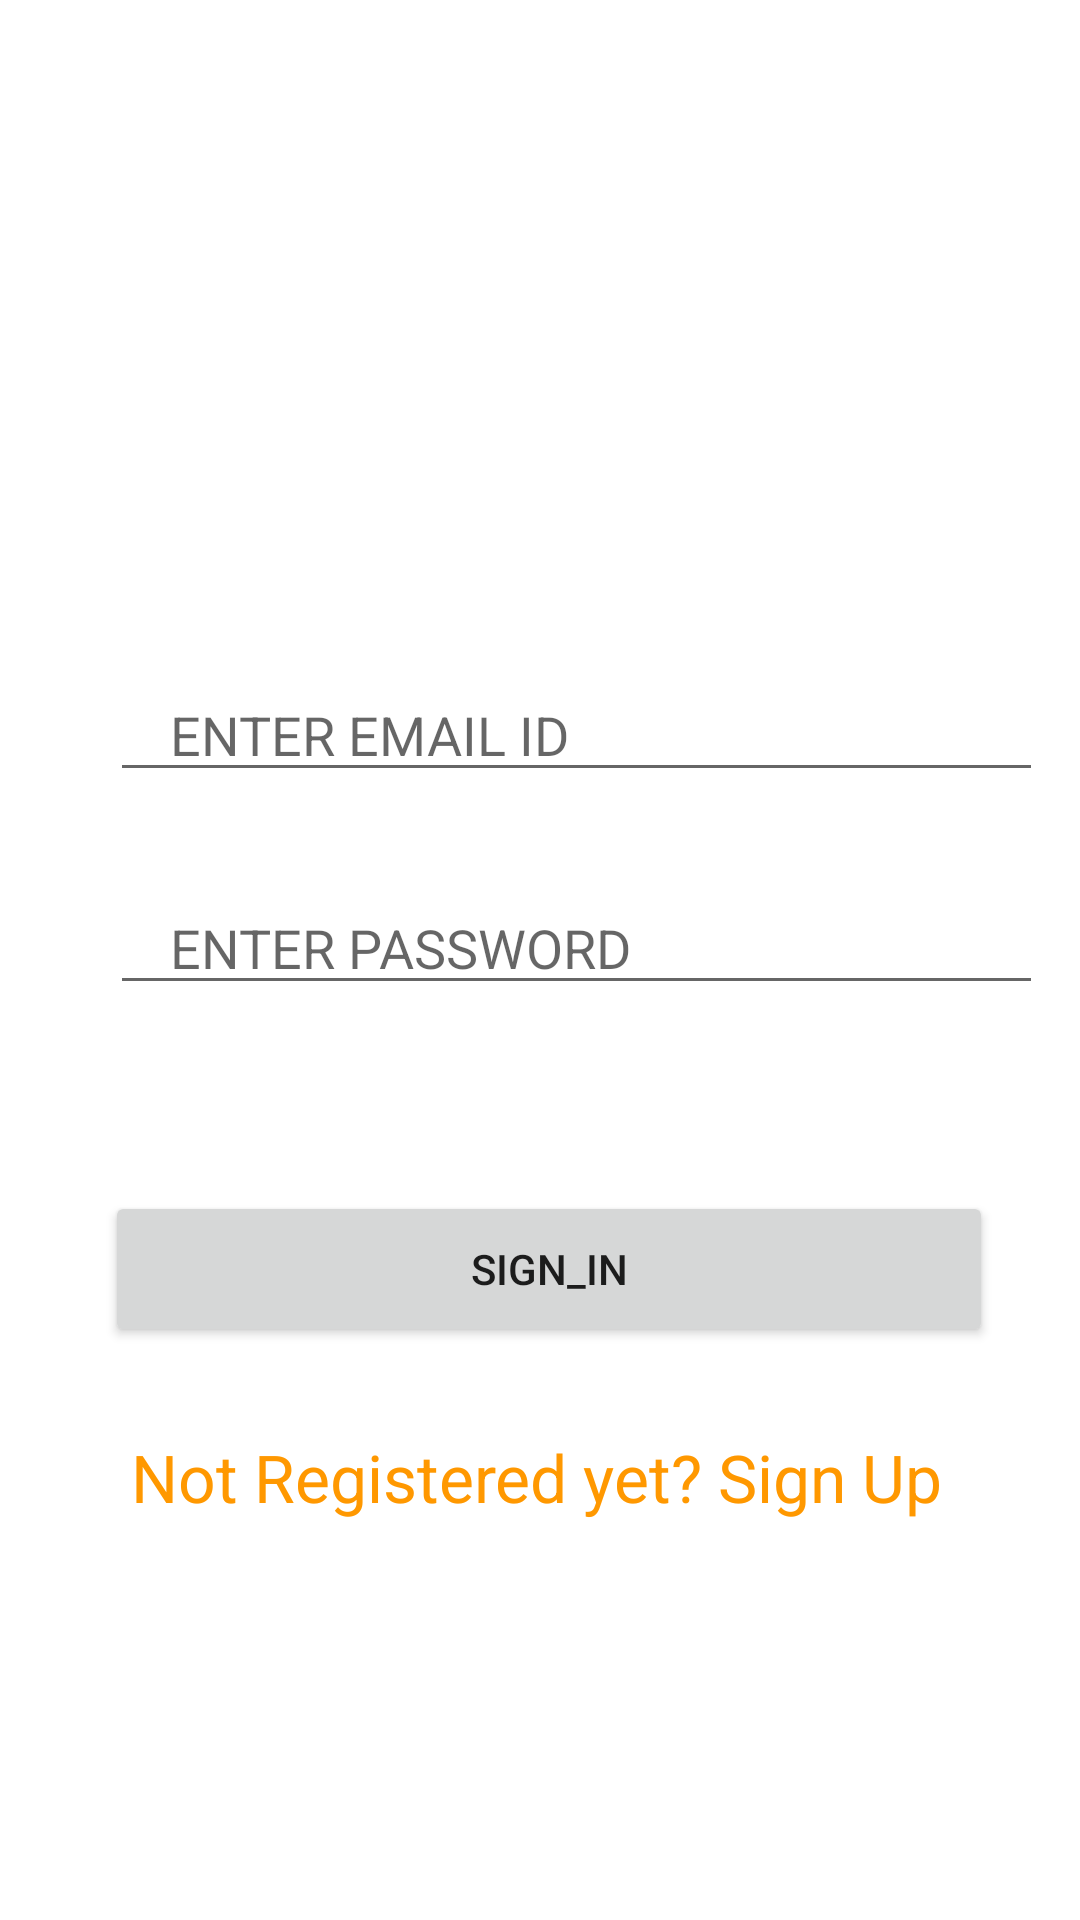

This screen was rendered from an Android layout file. Write that file and the resources it references.
<!-- AndroidManifest.xml: application theme Theme.Recurringmail -->
<!-- res/layout/activity_main3.xml -->
<?xml version="1.0" encoding="utf-8"?>
<androidx.constraintlayout.widget.ConstraintLayout xmlns:android="http://schemas.android.com/apk/res/android"
    xmlns:app="http://schemas.android.com/apk/res-auto"
    xmlns:tools="http://schemas.android.com/tools"
    android:layout_width="match_parent"
    android:layout_height="match_parent"
    tools:context=".MainActivity3">

    <ImageView
        android:id="@+id/imageView"
        android:layout_width="419dp"
        android:layout_height="193dp"
        android:layout_marginTop="16dp"
        android:layout_marginBottom="522dp"
        app:layout_constraintBottom_toBottomOf="parent"
        app:layout_constraintEnd_toEndOf="parent"
        app:layout_constraintStart_toStartOf="parent"
        app:layout_constraintTop_toTopOf="parent"
        app:srcCompat="@drawable/login" />

    <EditText
        android:id="@+id/passsignin"
        android:layout_width="311dp"
        android:layout_height="41dp"
        android:layout_marginStart="62dp"
        android:layout_marginTop="20dp"
        android:layout_marginEnd="38dp"
        android:layout_marginBottom="47dp"
        android:ems="10"
        android:hint="ENTER PASSWORD"
        android:paddingStart="20dp"
        app:layout_constraintBottom_toTopOf="@+id/registration_btn1"
        app:layout_constraintEnd_toEndOf="parent"
        app:layout_constraintStart_toStartOf="parent"
        app:layout_constraintTop_toBottomOf="@+id/signin_btn" />

    <EditText
        android:id="@+id/signin_btn"
        android:layout_width="311dp"
        android:layout_height="41dp"
        android:layout_marginStart="62dp"
        android:layout_marginTop="100dp"
        android:layout_marginEnd="38dp"
        android:layout_marginBottom="10dp"
        android:ems="10"
        android:hint="ENTER EMAIL ID"
        android:paddingStart="20dp"
        app:layout_constraintBottom_toTopOf="@+id/passsignin"
        app:layout_constraintEnd_toEndOf="parent"
        app:layout_constraintStart_toStartOf="parent"
        app:layout_constraintTop_toBottomOf="@+id/imageView" />

    <Button
        android:id="@+id/registration_btn1"
        android:layout_width="296dp"
        android:layout_height="52dp"
        android:layout_marginStart="130dp"
        android:layout_marginTop="15dp"
        android:layout_marginEnd="105dp"
        android:layout_marginBottom="232dp"
        android:text="SIGN_IN"
        app:layout_constraintBottom_toBottomOf="parent"
        app:layout_constraintEnd_toEndOf="parent"
        app:layout_constraintHorizontal_bias="0.556"
        app:layout_constraintStart_toStartOf="parent"
        app:layout_constraintTop_toBottomOf="@+id/passsignin" />

    <TextView
        android:id="@+id/textView1"
        android:layout_width="wrap_content"
        android:layout_height="wrap_content"
        android:layout_marginStart="143dp"
        android:layout_marginTop="40dp"
        android:layout_marginEnd="139dp"
        android:layout_marginBottom="144dp"
        android:text="Not Registered yet? Sign Up"
        android:textColor="#FF9800"
        android:textSize="22sp"
        app:layout_constraintBottom_toBottomOf="parent"
        app:layout_constraintEnd_toEndOf="parent"
        app:layout_constraintHorizontal_bias="0.517"
        app:layout_constraintStart_toStartOf="parent"
        app:layout_constraintTop_toBottomOf="@+id/registration_btn1" />
</androidx.constraintlayout.widget.ConstraintLayout>
<!-- resources referenced by this layout -->
<resources>
  <style name="Theme.Recurringmail" parent="Theme.MaterialComponents.DayNight.DarkActionBar">
          
          <item name="colorPrimary">@color/black</item>
          <item name="colorPrimaryVariant">@color/black</item>
          <item name="colorOnPrimary">@color/white</item>
          
          <item name="colorSecondary">@color/teal_200</item>
          <item name="colorSecondaryVariant">@color/teal_700</item>
          <item name="colorOnSecondary">@color/black</item>
          
          <item name="android:statusBarColor" tools:targetApi="l">?attr/colorPrimaryVariant</item>
          
      </style>
  <!-- not gathered from this repository: default colours our renderer supplied (Android Studio template values) -->
  <color name="teal_200">#FF03DAC5</color>
  <color name="teal_700">#FF018786</color>
  <color name="black">#FF000000</color>
  <color name="white">#FFFFFFFF</color>
</resources>
